Run: headless pygame with SDL's dummy video driver; simulated clock (each Clock.tick advances the game by its frame time, no real sleeping); random seed 0; keys injected as events and as key.get_pressed() state; no mouse input.
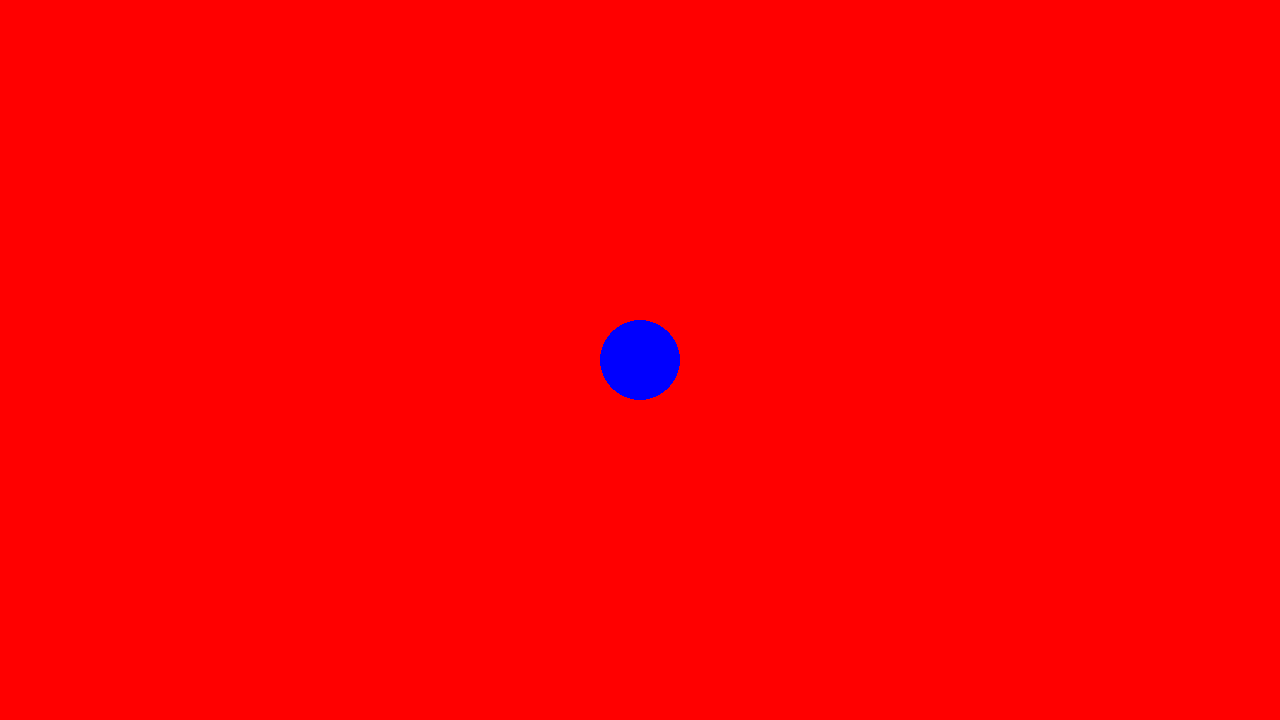
Frame 1 of 4 · flips 1–60 · no input
Frame 2 of 4 · flips 61–180 · tapped SPACE, RETURN · held RIGHT (→), D · screen unchanged from frame 1, image omitted
Frame 3 of 4 · flips 181–300 · held DOWN (↓), S · screen unchanged from frame 2, image omitted
Frame 4 of 4 · flips 301–420 · held LEFT (←), A, UP (↑), W · screen unchanged from frame 3, image omitted

The pygame program that drew these frames:

import pygame

# setup
pygame.init()
screen = pygame.display.set_mode((1280, 720)) #hace una ventana
clock = pygame.time.Clock()
running = True

while running:
    for event in pygame.event.get():
        if event.type == pygame.KEYDOWN:
            player_pos.y += 300
        if event.type == pygame.QUIT:
            running = False
    
    screen.fill("red")
    player_pos = pygame.Vector2( screen.get_width()/2, screen.get_height()/2)
    pygame.draw.circle(screen, "blue", player_pos, 40)
    keys = pygame.key.get_pressed()
    if keys[pygame.K_w]:
        player_pos.y -= 300
    if keys[pygame.K_s]:
        player_pos.y += 300
    if keys[pygame.K_a]:
        player_pos.x -= 300
    if keys[pygame.K_d]:
        player_pos.x += 300
    
    pygame.display.flip()

    clock.tick(60)  # limits FPS to 60

pygame.quit()
